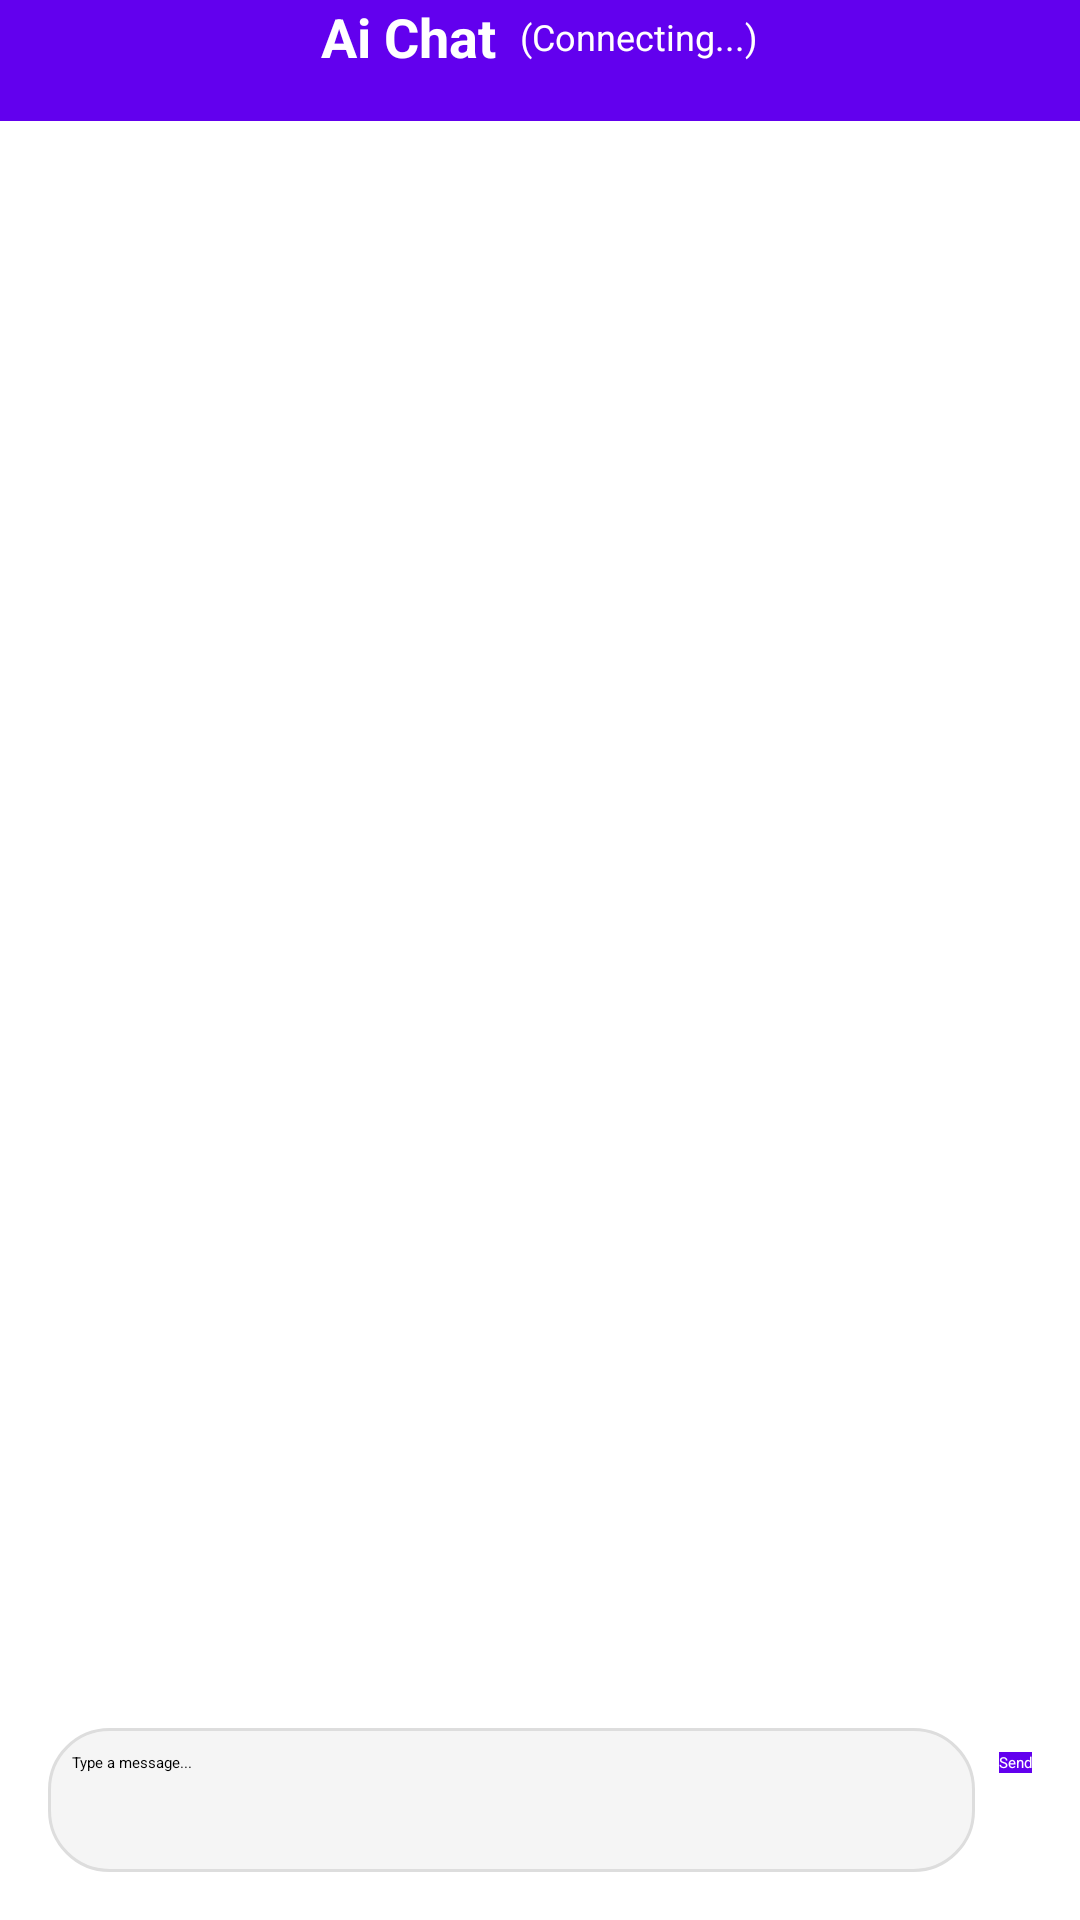

Here is an Android app screen rendered from its layout file. Give the layout XML and the strings, colors and styles it references.
<!-- AndroidManifest.xml: application theme Theme.Assistant -->
<!-- res/layout/fragment_chat.xml -->
<?xml version="1.0" encoding="utf-8"?>
<androidx.constraintlayout.widget.ConstraintLayout xmlns:android="http://schemas.android.com/apk/res/android"
    xmlns:app="http://schemas.android.com/apk/res-auto"
    xmlns:tools="http://schemas.android.com/tools"
    android:layout_width="match_parent"
    android:layout_height="match_parent"
    tools:context=".ui.home.ChatFragment">

    
    <LinearLayout
        android:id="@+id/chat_header"
        android:layout_width="match_parent"
        android:layout_height="wrap_content"
        android:background="@color/purple_500"
        android:gravity="center"
        android:paddingLeft="16dp"
        android:paddingTop="0dp"
        android:paddingRight="16dp"
        android:paddingBottom="16dp"
        app:layout_constraintEnd_toEndOf="parent"
        app:layout_constraintStart_toStartOf="parent"
        app:layout_constraintTop_toTopOf="parent">

        <TextView
            android:layout_width="wrap_content"
            android:layout_height="wrap_content"
            android:text="Ai Chat"
            android:textColor="@color/white"
            android:textSize="18sp"
            android:textStyle="bold" />

        <TextView
            android:id="@+id/status_text"
            android:layout_width="wrap_content"
            android:layout_height="wrap_content"
            android:layout_marginLeft="8dp"
            android:text="(Connecting...)"
            android:textColor="@color/white"
            android:textSize="12sp" />
    </LinearLayout>

    
    <androidx.recyclerview.widget.RecyclerView
        android:id="@+id/messages_recycler_view"
        android:layout_width="match_parent"
        android:layout_height="0dp"
        android:layout_marginBottom="10dp"
        android:clipToPadding="false"
        android:padding="8dp"
        android:scrollbars="vertical"
        app:layout_constraintBottom_toTopOf="@id/input_area"
        app:layout_constraintEnd_toEndOf="parent"
        app:layout_constraintStart_toStartOf="parent"
        app:layout_constraintTop_toBottomOf="@id/chat_header" />

    
    <LinearLayout
        android:id="@+id/input_area"
        android:layout_width="match_parent"
        android:layout_height="wrap_content"
        android:background="@color/white"
        android:elevation="4dp"
        android:orientation="horizontal"
        android:padding="16dp"
        android:translationZ="8dp"
        app:layout_constraintBottom_toBottomOf="parent"
        app:layout_constraintEnd_toEndOf="parent"
        app:layout_constraintHorizontal_bias="0.0"
        app:layout_constraintStart_toStartOf="parent">

        <EditText
            android:id="@+id/message_input"
            android:layout_width="0dp"
            android:layout_height="wrap_content"
            android:layout_weight="1"
            android:background="@drawable/rounded_corner_input"
            android:hint="Type a message..."
            android:inputType="textMultiLine"
            android:maxLines="3"
            android:minHeight="48dp"
            android:padding="8dp" />

        <Button
            android:id="@+id/send_button"
            android:layout_width="wrap_content"
            android:layout_height="wrap_content"
            android:layout_marginLeft="8dp"
            android:background="@color/purple_500"
            android:text="Send"
            android:textColor="@color/white" />
    </LinearLayout>

</androidx.constraintlayout.widget.ConstraintLayout>
<!-- resources referenced by this layout -->
<resources>
  <color name="purple_500">#FF6200EE</color>
  <color name="white">#FFFFFFFF</color>
  <!-- drawable rounded_corner_input (drawable) -->
  <?xml version="1.0" encoding="utf-8"?>
  <shape xmlns:android="http://schemas.android.com/apk/res/android"
      android:shape="rectangle">
      <solid android:color="#F5F5F5" />
      <corners android:radius="20dp" />
      <stroke
          android:width="1dp"
          android:color="#DDDDDD" />
  </shape>
</resources>
